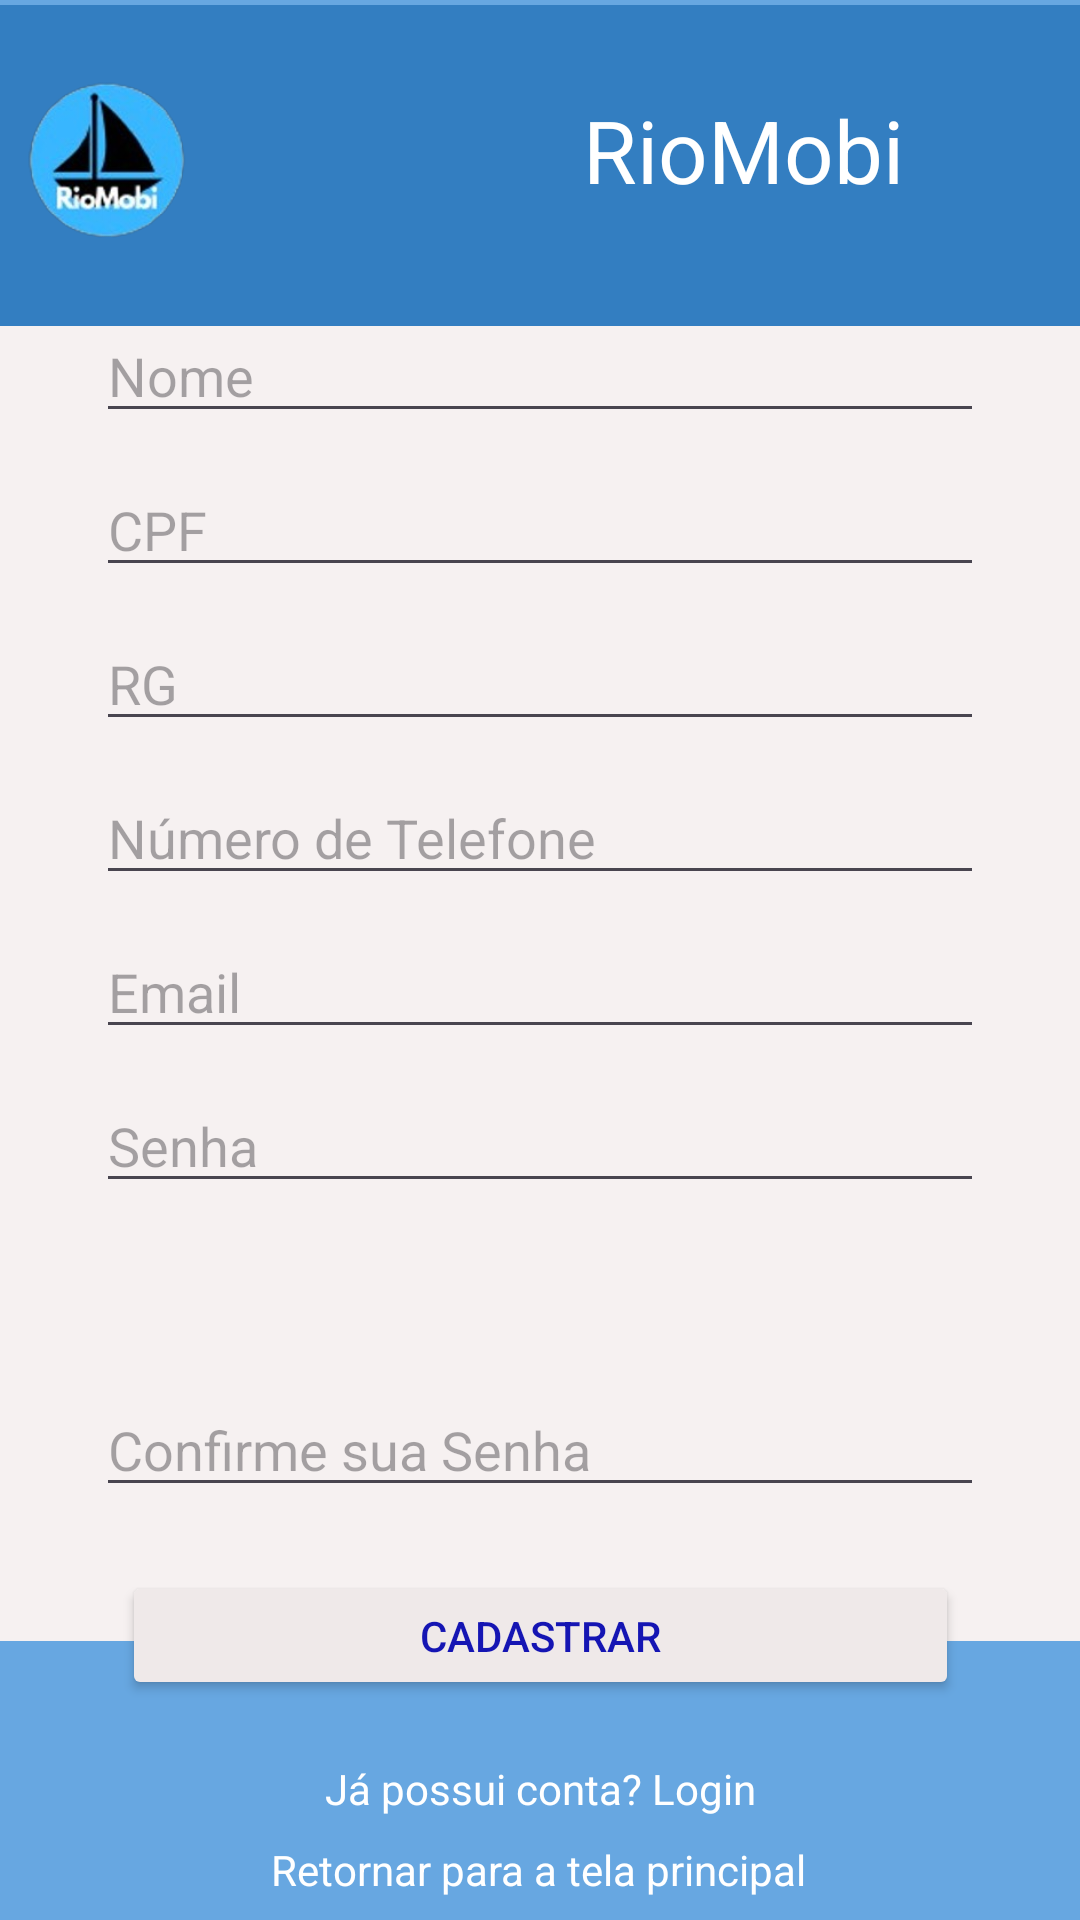

Produce the Android XML layout that renders to this screen, including the resource entries it uses.
<!-- AndroidManifest.xml: application theme Theme.Rio -->
<!-- res/layout/activity_main2.xml -->
<?xml version="1.0" encoding="utf-8"?>
<androidx.constraintlayout.widget.ConstraintLayout xmlns:android="http://schemas.android.com/apk/res/android"
    xmlns:app="http://schemas.android.com/apk/res-auto"
    xmlns:tools="http://schemas.android.com/tools"
    android:layout_width="match_parent"
    android:layout_height="match_parent"
    android:background="#67A7E1"
    tools:context=".MainActivity2">

  <View
      android:id="@+id/view"
      android:layout_width="411dp"
      android:layout_height="483dp"
      android:background="#F6F1F1"
      android:foregroundGravity="center"
      app:layout_constraintBottom_toBottomOf="parent"
      app:layout_constraintEnd_toEndOf="parent"
      app:layout_constraintHorizontal_bias="0.6"
      app:layout_constraintStart_toStartOf="parent"
      app:layout_constraintTop_toTopOf="parent"
      app:layout_constraintVertical_bias="0.408" />

  <EditText
      android:id="@+id/Id_Nome"
      android:layout_width="0dp"
      android:layout_height="wrap_content"
      android:layout_marginStart="32dp"
      android:layout_marginEnd="32dp"
      android:hint="Nome"
      android:textColor="#000000"
      app:layout_constraintBottom_toBottomOf="parent"
      app:layout_constraintEnd_toEndOf="parent"
      app:layout_constraintHorizontal_bias="1.0"
      app:layout_constraintStart_toStartOf="parent"
      app:layout_constraintTop_toTopOf="parent"
      app:layout_constraintVertical_bias="0.172" />

  <EditText
      android:id="@+id/Id_Cpf"
      android:layout_width="0dp"
      android:layout_height="wrap_content"
      android:layout_marginStart="32dp"
      android:layout_marginTop="10dp"
      android:layout_marginEnd="32dp"
      android:hint="CPF"
      android:textColor="#000000"
      app:layout_constraintEnd_toEndOf="parent"
      app:layout_constraintStart_toStartOf="parent"
      app:layout_constraintTop_toBottomOf="@+id/Id_Nome" />

  <EditText
      android:id="@+id/Id_Rg"
      android:layout_width="0dp"
      android:layout_height="wrap_content"
      android:layout_marginStart="32dp"
      android:layout_marginTop="10dp"
      android:layout_marginEnd="32dp"
      android:hint="RG"
      android:textColor="#000000"
      app:layout_constraintEnd_toEndOf="parent"
      app:layout_constraintHorizontal_bias="0.0"
      app:layout_constraintStart_toStartOf="parent"
      app:layout_constraintTop_toBottomOf="@+id/Id_Cpf" />

  <EditText
      android:id="@+id/Num_tele"
      android:layout_width="0dp"
      android:layout_height="wrap_content"
      android:layout_marginStart="32dp"
      android:layout_marginTop="10dp"
      android:layout_marginEnd="32dp"
      android:hint="Número de Telefone"
      android:textColor="#000000"
      app:layout_constraintEnd_toEndOf="parent"
      app:layout_constraintStart_toStartOf="parent"
      app:layout_constraintTop_toBottomOf="@+id/Id_Rg" />

  <EditText
      android:id="@+id/Id_cnpj"
      android:layout_width="0dp"
      android:layout_height="wrap_content"
      android:layout_marginStart="32dp"
      android:layout_marginTop="10dp"
      android:layout_marginEnd="32dp"
      android:hint="Email"
      android:textColor="#000000"
      app:layout_constraintEnd_toEndOf="parent"
      app:layout_constraintStart_toStartOf="parent"
      app:layout_constraintTop_toBottomOf="@+id/Num_tele" />

  <EditText
      android:id="@+id/ID_Senha_empre"
      android:layout_width="0dp"
      android:layout_height="wrap_content"
      android:layout_marginStart="32dp"
      android:layout_marginTop="10dp"
      android:layout_marginEnd="32dp"
      android:hint="Senha"
      android:inputType="textPassword"
      android:textColor="#000000"
      app:layout_constraintEnd_toEndOf="parent"
      app:layout_constraintStart_toStartOf="parent"
      app:layout_constraintTop_toBottomOf="@+id/Id_cnpj" />

  <EditText
      android:id="@+id/editTextConfirmarSenha"
      android:layout_width="0dp"
      android:layout_height="wrap_content"
      android:layout_marginStart="32dp"
      android:layout_marginTop="60dp"
      android:layout_marginEnd="32dp"
      android:hint="Confirme sua Senha"
      android:inputType="textPassword"
      android:textColor="#000000"
      app:layout_constraintBottom_toBottomOf="parent"
      app:layout_constraintEnd_toEndOf="parent"
      app:layout_constraintHorizontal_bias="1.0"
      app:layout_constraintStart_toStartOf="parent"
      app:layout_constraintTop_toBottomOf="@+id/ID_Senha_empre"
      app:layout_constraintVertical_bias="0.0" />

  <Button
      android:id="@+id/btnCadastrar"
      android:layout_width="279dp"
      android:layout_height="43dp"
      android:layout_marginStart="32dp"
      android:layout_marginEnd="32dp"
      android:backgroundTint="#EFE9E9"
      android:text="Cadastrar"
      android:textColor="#1515B3"
      app:layout_constraintBottom_toBottomOf="parent"
      app:layout_constraintEnd_toEndOf="parent"
      app:layout_constraintStart_toStartOf="parent"
      app:layout_constraintTop_toTopOf="parent"
      app:layout_constraintVertical_bias="0.877" />

  <TextView
      android:id="@+id/N_Cadastre"
      android:layout_width="wrap_content"
      android:layout_height="wrap_content"
      android:layout_marginTop="20dp"
      android:text="Já possui conta? Login"
      android:textColor="#FFFFFF"
      app:layout_constraintBottom_toBottomOf="parent"
      app:layout_constraintEnd_toEndOf="parent"
      app:layout_constraintStart_toStartOf="parent"
      app:layout_constraintTop_toBottomOf="@+id/btnCadastrar"
      app:layout_constraintVertical_bias="0.0" />

  <TextView
      android:id="@+id/Return_principal_pass"
      android:layout_width="wrap_content"
      android:layout_height="wrap_content"
      android:layout_marginTop="20dp"
      android:text="Retornar para a tela principal"
      android:textColor="#FFFFFF"
      app:layout_constraintBottom_toBottomOf="parent"
      app:layout_constraintEnd_toEndOf="parent"
      app:layout_constraintHorizontal_bias="0.497"
      app:layout_constraintStart_toStartOf="parent"
      app:layout_constraintTop_toBottomOf="@+id/btnCadastrar"
      app:layout_constraintVertical_bias="0.789" />

  <androidx.constraintlayout.widget.ConstraintLayout
      android:layout_width="409dp"
      android:layout_height="107dp"
      android:background="#337EC1"
      app:layout_constraintBottom_toBottomOf="parent"
      app:layout_constraintEnd_toEndOf="parent"
      app:layout_constraintHorizontal_bias="1.0"
      app:layout_constraintStart_toStartOf="parent"
      app:layout_constraintTop_toTopOf="parent"
      app:layout_constraintVertical_bias="0.003">

    <ImageView
        android:id="@+id/imageView3"
        android:layout_width="177dp"
        android:layout_height="77dp"
        app:layout_constraintBottom_toBottomOf="parent"
        app:layout_constraintEnd_toEndOf="parent"
        app:layout_constraintHorizontal_bias="0.0"
        app:layout_constraintStart_toStartOf="parent"
        app:layout_constraintTop_toTopOf="parent"
        app:layout_constraintVertical_bias="0.466"
        app:srcCompat="@drawable/imagem_2023_11_30_012019201_removebg_preview" />

    <TextView
        android:id="@+id/layout8"
        android:layout_width="132dp"
        android:layout_height="48dp"
        android:text="RioMobi"
        android:textColor="#FFFFFF"
        android:textSize="29sp"
        app:layout_constraintBottom_toBottomOf="parent"
        app:layout_constraintEnd_toEndOf="parent"
        app:layout_constraintHorizontal_bias="0.877"
        app:layout_constraintStart_toStartOf="parent"
        app:layout_constraintTop_toTopOf="parent"
        app:layout_constraintVertical_bias="0.491" />
  </androidx.constraintlayout.widget.ConstraintLayout>

</androidx.constraintlayout.widget.ConstraintLayout>
<!-- resources referenced by this layout -->
<resources>
  <!-- drawable imagem_2023_11_30_012019201_removebg_preview: png bitmap (drawable, 38030 bytes) -->
  <style name="Theme.Rio" parent="Base.Theme.Rio" />
  <style name="Base.Theme.Rio" parent="Theme.Material3.DayNight.NoActionBar">
          
          
      </style>
</resources>
